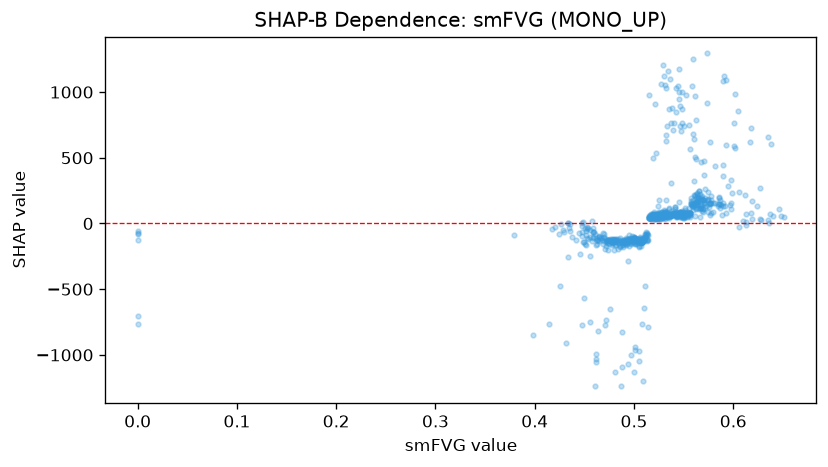

Data behind this chart, as committed beside it:
feature_value, shap_value
0.472, -120
0.478, -143.3
0.465, -95.63
0.506, -115.8
0.481, -121.8
0.524, 45.37
0.538, 62.21
0.528, 44.15
0.508, -120
0.482, -118.7
0.489, -136.5
0.486, -125.7
0.512, -93.71
0.562, 113.7
0.531, 54.94
0.558, 130.8
0.613, -12.73
0.577, 67
0.593, 76.72
0.573, 136
0.469, -73.59
0.548, 67.59
0.48, -132.9
0.488, -167.1
0.539, 62.54
0.502, -118.4
0.512, -62.45
0.542, 53.12
0.493, -116.3
0.506, -125.2
0.501, -113.7
0.556, 65.42
0.522, 40.71
0.512, -76.86
0.551, 104.8
0.536, 61.72
0.523, 33.11
0.52, 47.72
0.522, 53.83
0.521, 39.81
0.516, 40.45
0.53, 82.74
0.496, -122
0.493, -126
0.5, -103.8
0.571, 178.6
0.57, 86.71
0.575, 89.92
0.5, -111.9
0.561, 59.63
0.572, 262.7
0.453, -27.23
0.519, 55.7
0.448, 0.2184
0.502, -132.8
0.5, -108.4
0.567, 202.4
0.519, 58.09
0.46, -65.19
0.473, -136.1
... 660 more rows
